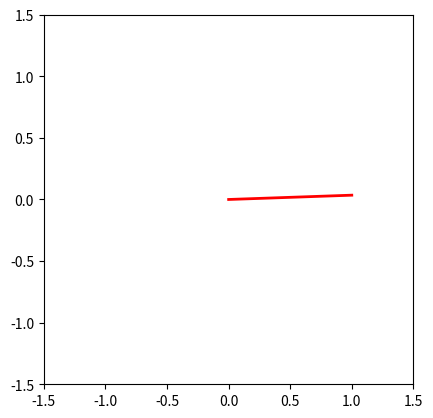

Source code (Python):
import numpy as np
import matplotlib.pyplot as plt
from matplotlib.animation import FuncAnimation

# Definir la matriz de rotación
def matriz_rotacion(theta, horario=True):
    if horario:
        return np.array([[np.cos(theta), np.sin(theta)],
                         [-np.sin(theta), np.cos(theta)]])
    else:
        return np.array([[np.cos(theta), -np.sin(theta)],
                         [np.sin(theta), np.cos(theta)]])

# Función para actualizar el gráfico
def update(frame):
    global vector
    theta = np.radians(1)  # Rotar 1 grado por frame
    vector = np.dot(matriz_rotacion(theta, horario), vector)
    line.set_data([0, vector[0]], [0, vector[1]])
    return line,

# Configuración inicial del vector y la figura
vector = np.array([1, 0])
horario = False  # Cambiar a True para rotación horaria
fig, ax = plt.subplots()
line, = ax.plot([], [], 'r-', linewidth=2)
ax.set_xlim(-1.5, 1.5)
ax.set_ylim(-1.5, 1.5)
ax.set_aspect('equal')

# Crear la animación
ani = FuncAnimation(fig, update, frames=np.arange(0, 360), interval=50, blit=True)

plt.show()